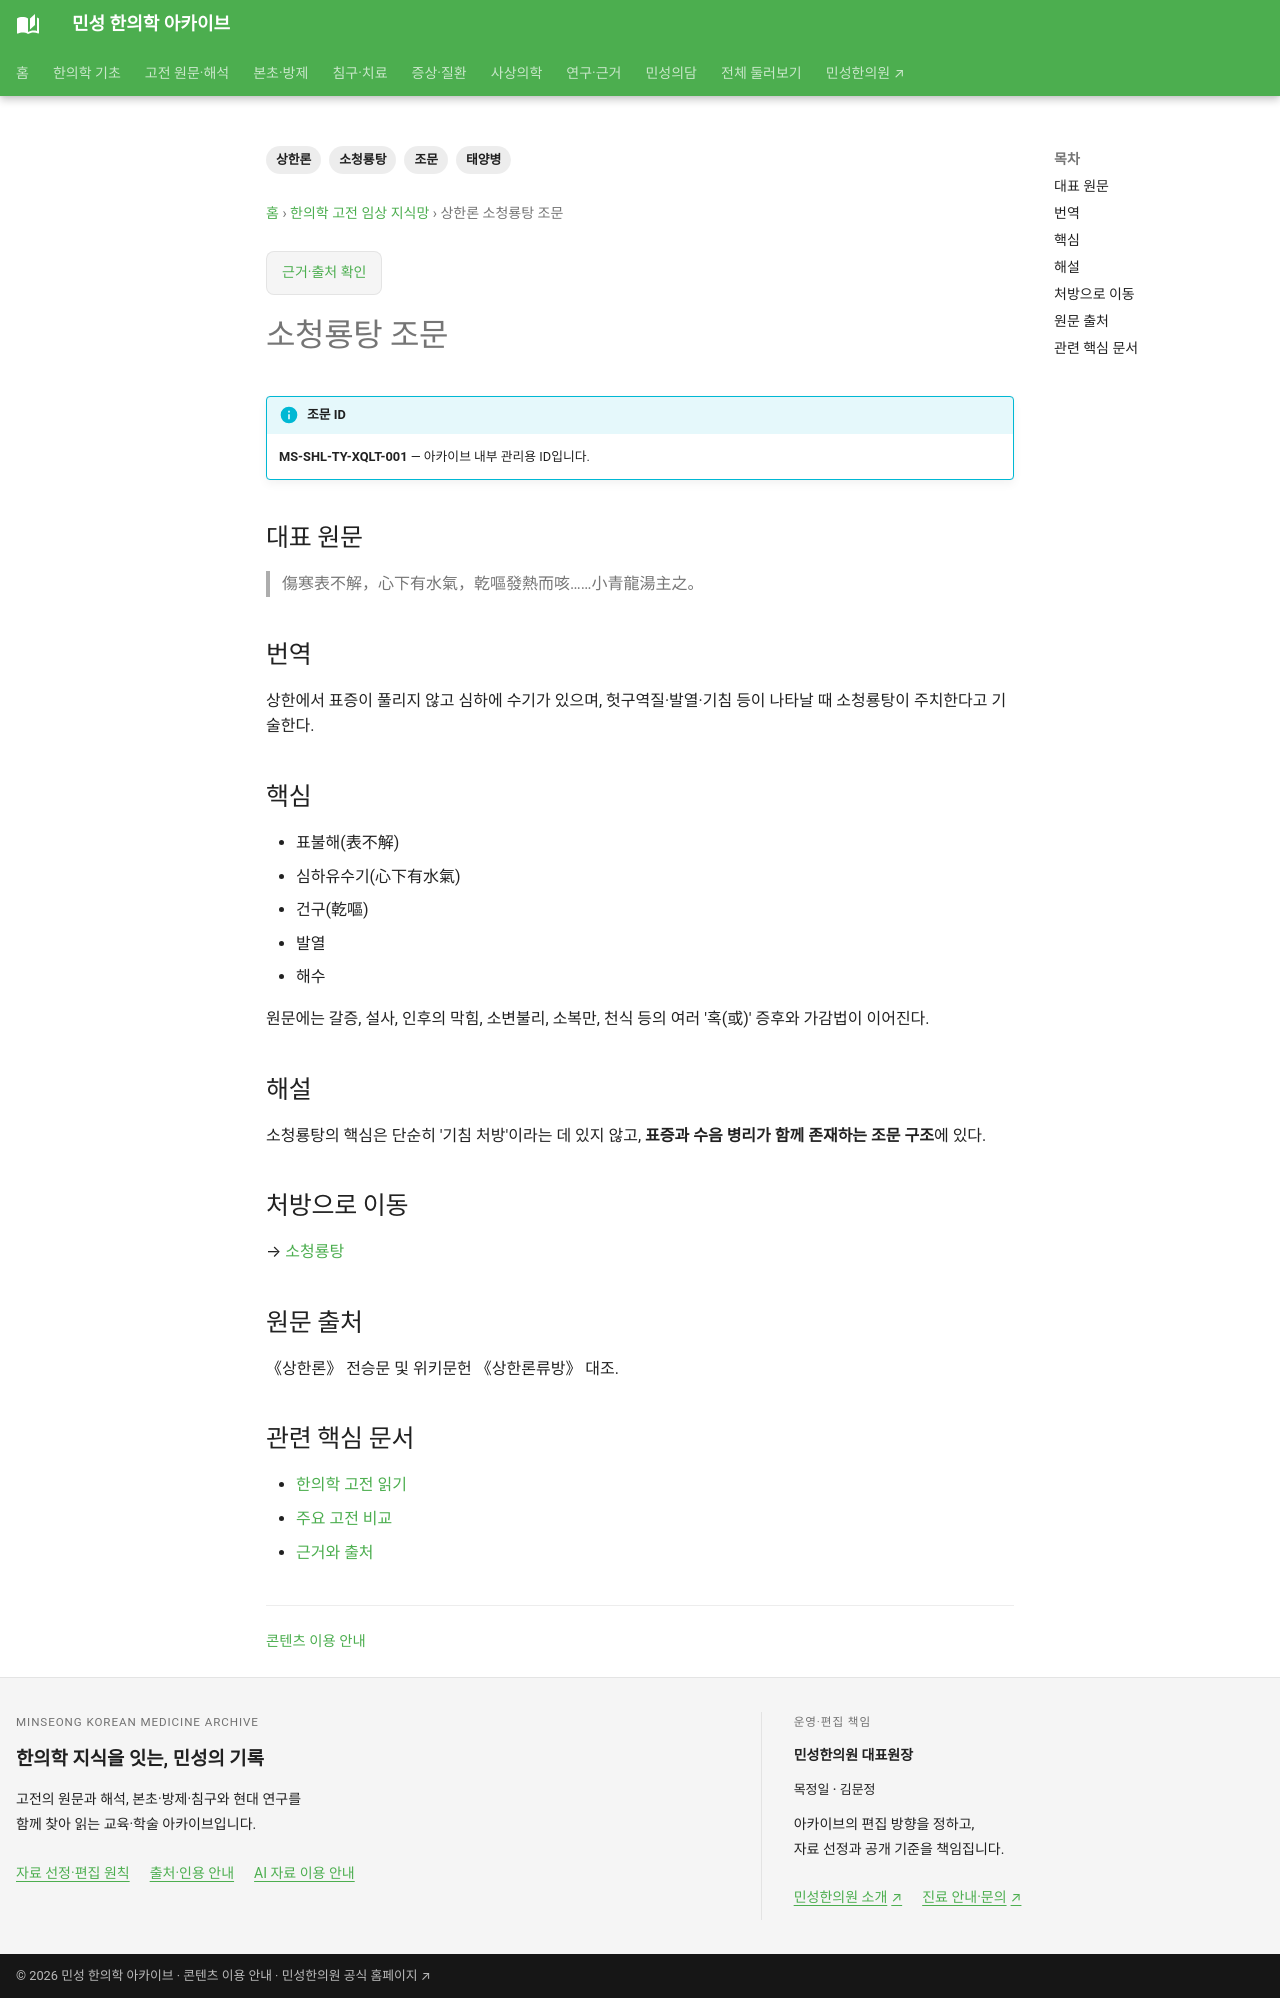

repository: joowon1111/minseong-korean-medicine-wiki · page: classics/shanghanlun/xiaoqinglong/index.html · generator: mkdocs

---
title: 상한론 소청룡탕 조문
description: 상한 표불해·심하수기·건구·발열·해수의 소청룡탕 조문을 정리합니다.
tags: [상한론, 태양병, 소청룡탕, 조문]
status: 검토완료
last_reviewed: 2026-08-19
---
# 소청룡탕 조문

!!! info "조문 ID"
    **MS-SHL-TY-XQLT-001** — 아카이브 내부 관리용 ID입니다.

## 대표 원문
> 傷寒表不解，心下有水氣，乾嘔發熱而咳……小青龍湯主之。

## 번역
상한에서 표증이 풀리지 않고 심하에 수기가 있으며, 헛구역질·발열·기침 등이 나타날 때 소청룡탕이 주치한다고 기술한다.

## 핵심
- 표불해(表不解)
- 심하유수기(心下有水氣)
- 건구(乾嘔)
- 발열
- 해수

원문에는 갈증, 설사, 인후의 막힘, 소변불리, 소복만, 천식 등의 여러 '혹(或)' 증후와 가감법이 이어진다.

## 해설
소청룡탕의 핵심은 단순히 '기침 처방'이라는 데 있지 않고, **표증과 수음 병리가 함께 존재하는 조문 구조**에 있다.

## 처방으로 이동
→ [소청룡탕](../../formulas/xiaoqinglong-tang.md)

## 원문 출처
《상한론》 전승문 및 위키문헌 《상한론류방》 대조.

<!-- MINSEONG_ONE_SHOT_FIX_V2 -->
## 관련 핵심 문서

- [한의학 고전 읽기](../../classics-network/reading-path.md)
- [주요 고전 비교](../../classics-network/comparison.md)
- [근거와 출처](../../ai/evidence-map.md)
